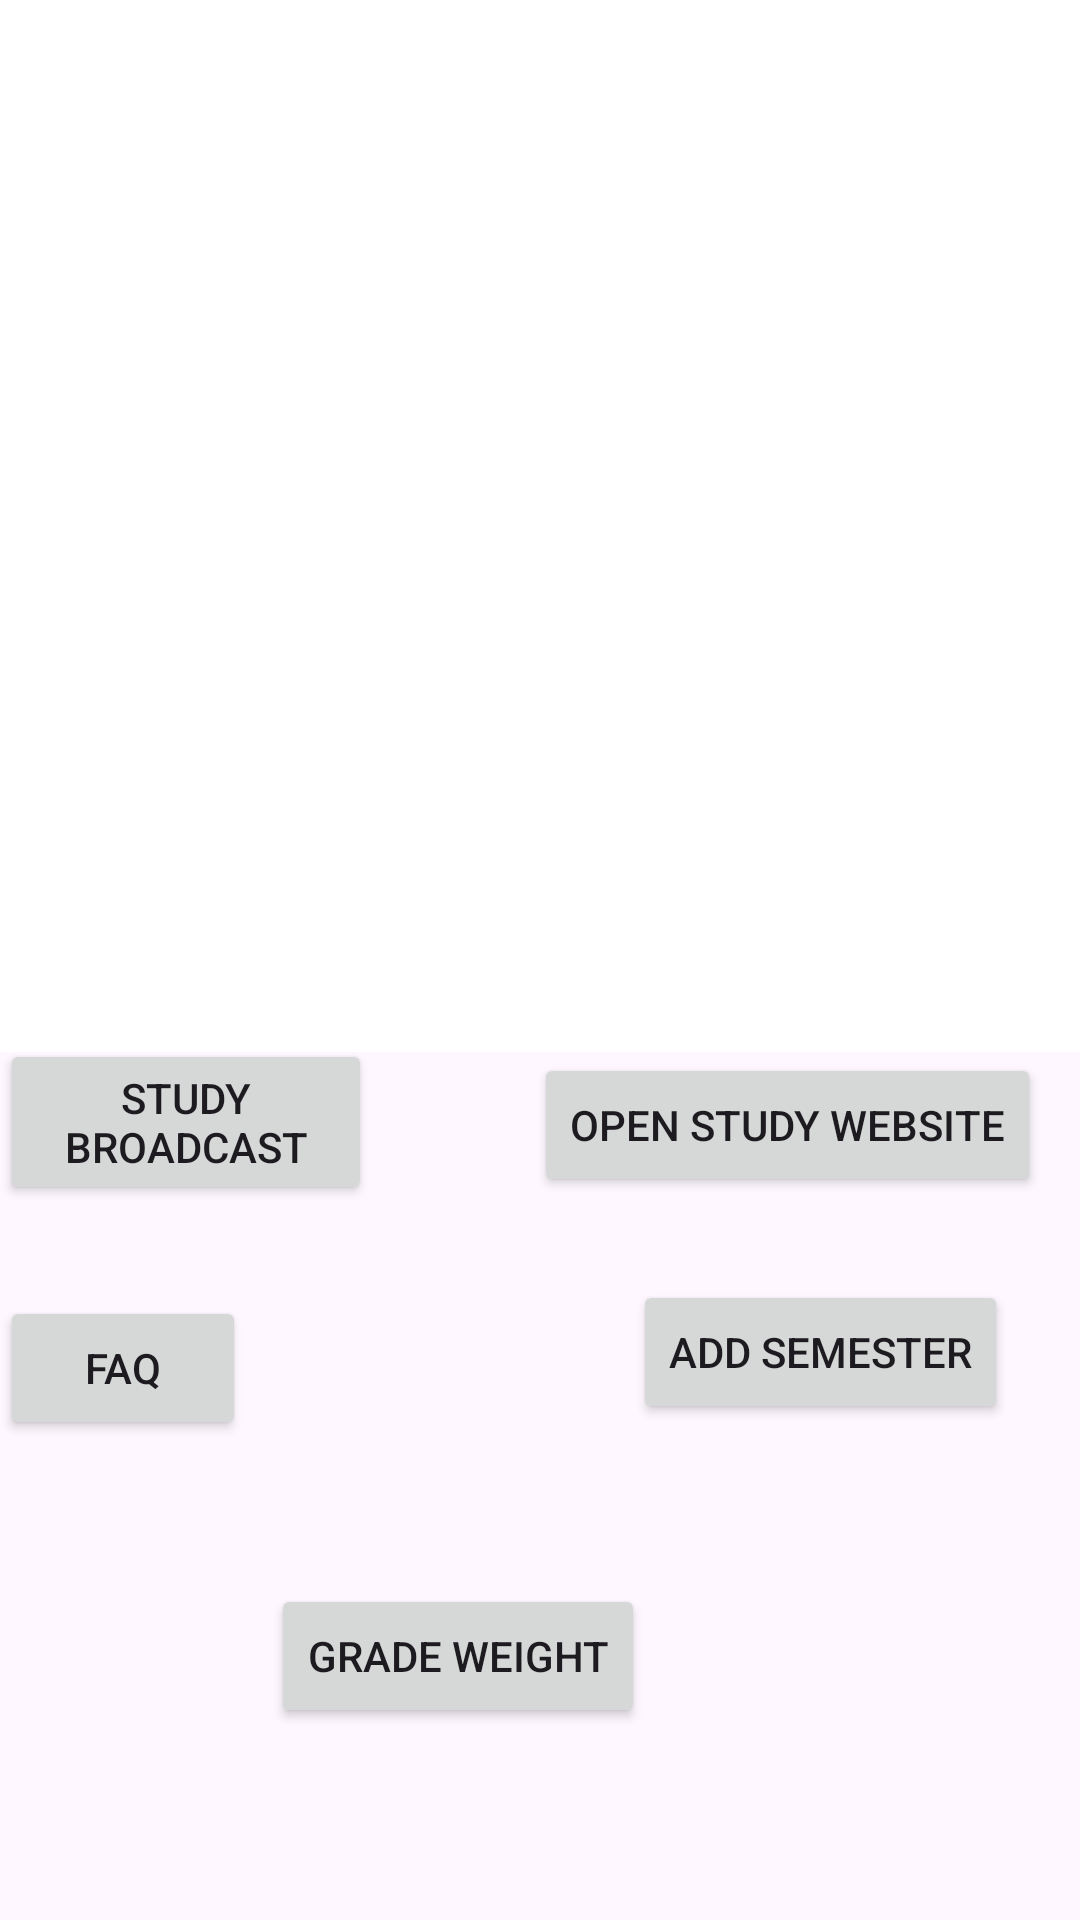

Layout XML and referenced resources for this Android screen:
<!-- AndroidManifest.xml: application theme Theme.Gpa3 -->
<!-- res/layout/activity_main.xml -->
<RelativeLayout
    xmlns:android="http://schemas.android.com/apk/res/android"
    xmlns:app="http://schemas.android.com/apk/res-auto"
    xmlns:tools="http://schemas.android.com/tools"
    android:layout_width="match_parent"
    android:layout_height="match_parent"
    tools:context=".MainActivity">

    <androidx.recyclerview.widget.RecyclerView
        android:id="@+id/recyclerView"
        android:layout_width="match_parent"
        android:layout_height="415dp"
        android:layout_above="@+id/btnAddSemester"
        android:layout_marginBottom="76dp"
        android:background="@android:color/white" />

    <Button
        android:id="@+id/btnGradeWeight"
        android:layout_width="wrap_content"
        android:layout_height="wrap_content"
        android:layout_alignParentEnd="true"
        android:layout_alignParentBottom="true"
        android:layout_marginEnd="145dp"
        android:layout_marginBottom="64dp"
        android:text="Grade Weight" />

    <Button
        android:id="@+id/btnFAQ"
        android:layout_width="wrap_content"
        android:layout_height="wrap_content"
        android:layout_above="@+id/btnGradeWeight"
        android:layout_alignParentEnd="true"
        android:layout_marginEnd="278dp"
        android:layout_marginBottom="48dp"
        android:text="FAQ" />

    <Button
        android:id="@+id/btnOpenStudyWebsite"
        android:layout_width="wrap_content"
        android:layout_height="wrap_content"
        android:layout_above="@+id/btnFAQ"
        android:layout_alignParentEnd="true"
        android:layout_marginTop="16dp"
        android:layout_marginEnd="13dp"
        android:layout_marginBottom="33dp"
        android:text="Open Study Website" />

    <Button
        android:id="@+id/btnAddSemester"
        android:layout_width="wrap_content"
        android:layout_height="wrap_content"
        android:layout_above="@+id/btnOpenStudyWebsite"
        android:layout_alignParentEnd="true"
        android:layout_marginEnd="24dp"
        android:layout_marginBottom="-140dp"
        android:text="Add Semester" />

    <Button
        android:id="@+id/btnBroadcast"
        android:layout_width="wrap_content"
        android:layout_height="wrap_content"
        android:layout_above="@+id/btnAddSemester"
        android:layout_alignParentEnd="true"
        android:layout_marginEnd="236dp"
        android:layout_marginBottom="25dp"
        android:text="Study Broadcast" />


</RelativeLayout>
<!-- resources referenced by this layout -->
<resources>
  <style name="Theme.Gpa3" parent="Base.Theme.Gpa3" />
  <style name="Base.Theme.Gpa3" parent="Theme.Material3.DayNight.NoActionBar">
          
          
      </style>
</resources>
